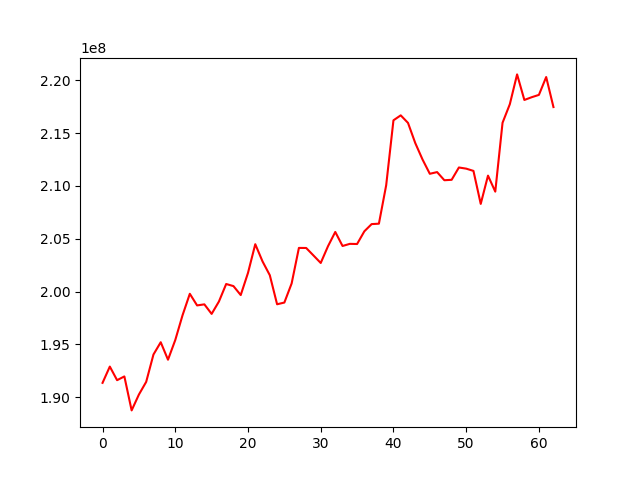

Data behind this chart, as committed beside it:
, 0
0, 191365158
1, 192905423
2, 191618993
3, 191973916
4, 188759916
5, 190260285
6, 191458523
7, 194045312
8, 195209268
9, 193555326
10, 195419461
11, 197761065
12, 199791787
13, 198691793
14, 198792305
15, 197890098
16, 199057399
17, 200717487
18, 200519290
19, 199671483
20, 201770014
21, 204482012
22, 202851774
23, 201546702
24, 198800198
25, 198963210
26, 200769274
27, 204131373
28, 204125304
29, 203418734
30, 202706902
31, 204292069
32, 205642875
33, 204314529
34, 204515798
35, 204501041
36, 205704558
37, 206384221
38, 206424707
39, 210059426
40, 216203917
41, 216673135
42, 215959428
43, 214049454
44, 212493240
45, 211144191
46, 211304692
47, 210534693
48, 210575328
49, 211740590
50, 211631651
51, 211417021
52, 208295043
53, 210970915
54, 209456024
55, 215972026
56, 217724846
57, 220546962
58, 218128565
59, 218386627
... 3 more rows
